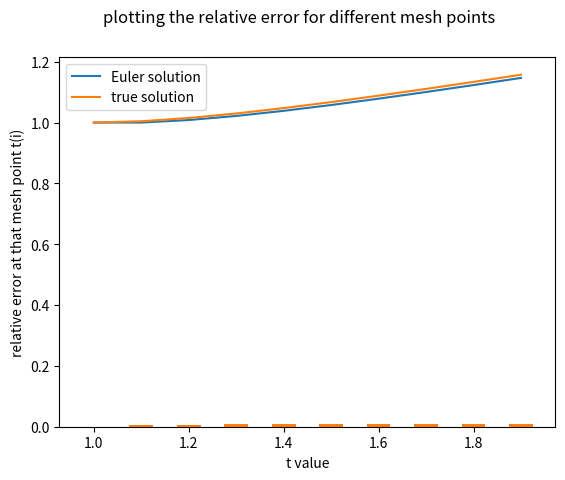

This figure's Python source:
'''Problem 2 assignment 2
Euler method for differential eqn
[redacted] '''

import numpy as np
from matplotlib import pyplot as plt
def f(t,y):
    z=(y/t)-(y/t)**2
    return  z

a=1
b=2
h=0.1
n=(b-a)/h
t=np.arange(a,b,h)
y=np.zeros(len(t))
y[0]=1
ysol=t/(1+np.log(t))

# Solving the given eqn
for i in range(len(y)-1):
    y[i+1]=y[i]+h*f(t[i],y[i])
plt.plot(t,y,label='Euler solution')  
plt.plot(t,ysol,label='true solution')
plt.suptitle('plotting of t vs y for actual and euler curve')
plt.xlabel('t')
plt.ylabel('y')
plt.legend()
plt.show()  

# calculating absolute errors
err=np.zeros(len(t))
for i in range(len(t)):
    err[i]=abs(y[i]-ysol[i])
plt.bar(t,err,width=0.05)
plt.xlabel('t value')
plt.ylabel('absolute error at that mesh point t(i)')
plt.suptitle('plotting the absolute error for different mesh points')
plt.show()

# calculating relative errors
for i in range(len(t)-1):
    err[i+1]=abs(ysol[i+1]-y[i+1])/ysol[i+1]
plt.bar(t,err,width=0.05)
plt.xlabel('t value')
plt.ylabel('relative error at that mesh point t(i)')
plt.suptitle('plotting the relative error for different mesh points')
plt.show()